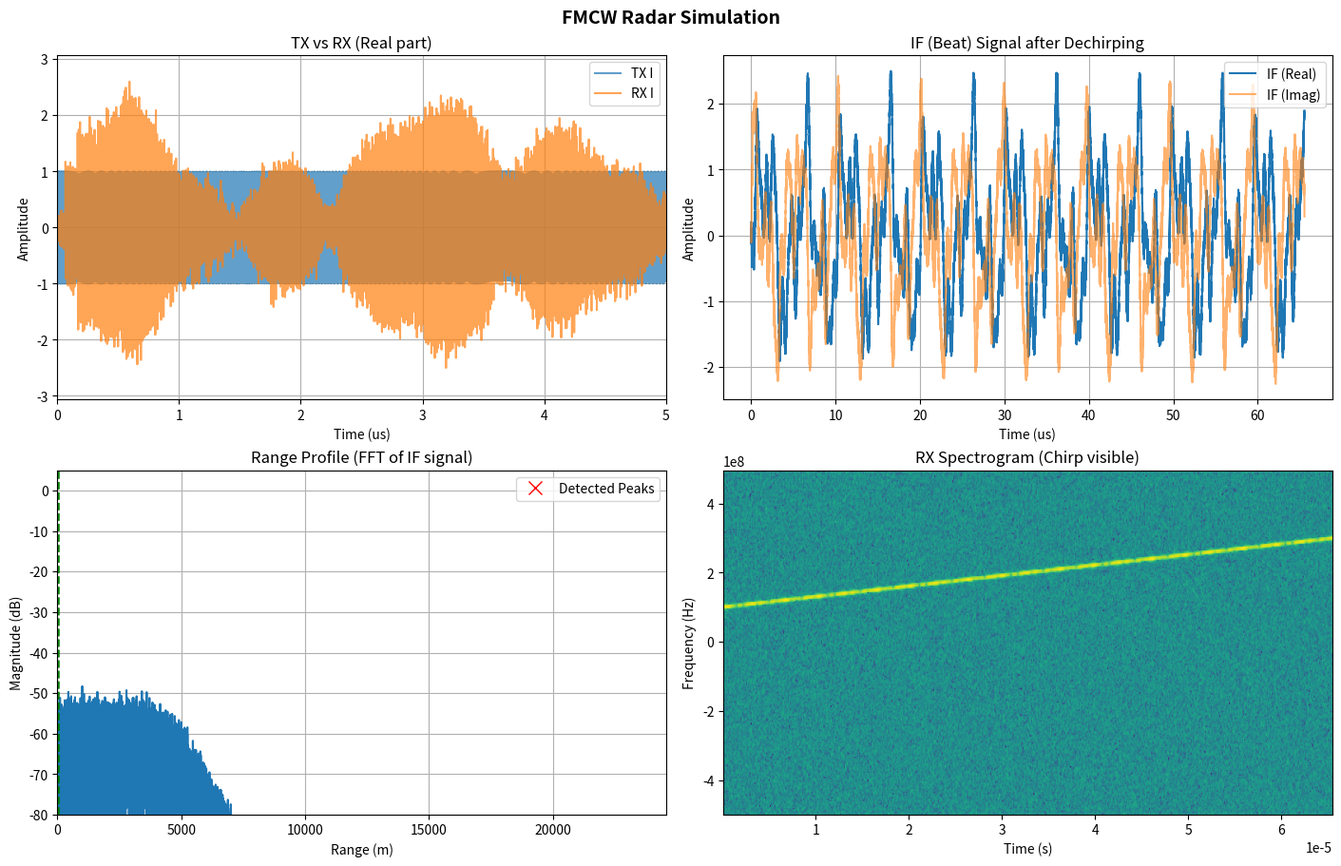

This chart was generated by the following Python code:
import numpy as np
import matplotlib.pyplot as plt
from scipy import signal
from scipy.signal import butter, filtfilt


# =====================================================
# FMCW Radar Simulation Parameters
# =====================================================
class FMCWRadar:
    def __init__(self):
        # System parameters
        self.fs = 1e9                    # Sample rate (1 GHz)
        self.c = 299792458               # Speed of light (m/s)
        
        # FMCW chirp parameters
        self.f_start = 100e6             # Start frequency (100 MHz, baseband)
        self.bandwidth = 200e6           # Sweep bandwidth (200 MHz)
        self.sweep_duration = 65536 / self.fs  # Sweep duration (s)
        self.num_samples = int(self.sweep_duration * self.fs)
        
        # Derived parameters
        self.chirp_rate = self.bandwidth / self.sweep_duration  # Hz/s
        self.range_resolution = self.c / (2 * self.bandwidth)
        self.max_range = (self.fs / 2) * self.c / (2 * self.chirp_rate)
        
        print(f"=== FMCW Radar Configuration ===")
        print(f"Sample rate:         {self.fs/1e6:.2f} MHz")
        print(f"Bandwidth:           {self.bandwidth/1e6:.2f} MHz")
        print(f"Sweep duration:      {self.sweep_duration*1e6:.2f} us")
        print(f"Number of samples:   {self.num_samples}")
        print(f"Chirp rate:          {self.chirp_rate/1e12:.4f} THz/s")
        print(f"Range resolution:    {self.range_resolution:.4f} m")
        print(f"Max unambig. range:  {self.max_range:.2f} m")
        print(f"================================\n")

    def generate_fmcw_chirp(self):
        """Generate a complex baseband FMCW chirp signal."""
        t = np.arange(self.num_samples) / self.fs
        # Phase: 2*pi*(f_start*t + 0.5*K*t^2)
        phase = 2 * np.pi * (self.f_start * t + 0.5 * self.chirp_rate * t**2)
        chirp = np.exp(1j * phase)
        return t, chirp

    def simulate_targets(self, tx_signal, targets, snr_db=20):
        """
        Simulate received signal from multiple targets.
        
        targets: list of dicts with keys 'range' (m), 'rcs' (relative amplitude), 'velocity' (m/s, optional)
        """
        rx_signal = np.zeros_like(tx_signal, dtype=complex)
        t = np.arange(len(tx_signal)) / self.fs
        
        for tgt in targets:
            R = tgt['range']
            amp = tgt['rcs']
            vel = tgt.get('velocity', 0.0)
            
            # Round-trip time delay
            tau = 2 * R / self.c
            delay_samples = int(tau * self.fs)
            
            # Doppler frequency shift (assume carrier ~ f_start for simplicity here)
            f_carrier = self.f_start + self.bandwidth / 2
            f_doppler = 2 * vel * f_carrier / self.c
            
            # Create delayed copy of TX
            delayed = np.zeros_like(tx_signal, dtype=complex)
            if delay_samples < len(tx_signal):
                # Re-generate the TX with time shifted by tau (proper modeling)
                phase = 2 * np.pi * (
                    self.f_start * (t - tau) +
                    0.5 * self.chirp_rate * (t - tau)**2
                )
                # Apply Doppler shift
                delayed = amp * np.exp(1j * phase) * np.exp(1j * 2 * np.pi * f_doppler * t)
                # Zero-out samples before signal arrives
                delayed[:delay_samples] = 0
                rx_signal += delayed
        
        # Add complex Gaussian noise
        signal_power = np.mean(np.abs(rx_signal)**2)
        if signal_power == 0:
            signal_power = 1e-12
        noise_power = signal_power / (10**(snr_db / 10))
        noise = np.sqrt(noise_power / 2) * (
            np.random.randn(len(rx_signal)) + 1j * np.random.randn(len(rx_signal))
        )
        rx_signal += noise
        return rx_signal

    def dechirp(self, rx_signal, tx_signal):
        """
        Mix RX with conjugate of TX (dechirping / matched filter for FMCW).
        Produces beat frequency proportional to range.
        """
        if_output = rx_signal * np.conj(tx_signal)
        return if_output

    def lowpass_filter(self, x, cutoff):
        """Low-pass filter the IF signal."""
        nyq = self.fs / 2
        normalized = cutoff / nyq
        b, a = butter(4, normalized, btype='low')
        return filtfilt(b, a, x)

    def range_fft(self, if_output, n_fft=None):
        """Compute the range profile via FFT of the IF (beat) signal."""
        n = len(if_output)
        if n_fft is None:
            n_fft = n
        
        # Apply window to reduce sidelobes
        window = np.hanning(n)
        windowed = if_output * window
        
        # Zero pad
        if n_fft > n:
            windowed = np.pad(windowed, (0, n_fft - n), mode='constant')
        
        fft_result = np.fft.fft(windowed, n=n_fft)
        fft_mag = np.abs(fft_result)
        
        # Frequency axis (complex signal -> use full fftfreq)
        f_axis = np.fft.fftfreq(n_fft, 1 / self.fs)
        
        # Shift to center
        fft_mag = np.fft.fftshift(fft_mag)
        f_axis = np.fft.fftshift(f_axis)
        
        # Convert beat frequency -> range
        range_axis = f_axis * self.c / (2 * self.chirp_rate)
        
        return range_axis, fft_mag, f_axis


# =====================================================
# Run Simulation
# =====================================================
def main():
    radar = FMCWRadar()
    
    # 1. Generate TX FMCW chirp
    t, tx_signal = radar.generate_fmcw_chirp()
    
    # 2. Define simulated targets (range in meters, rcs = relative amplitude)
    targets = [
        {'range': 10.0,  'rcs': 1.0,  'velocity': 0.0},
        {'range': 25.0,  'rcs': 0.7,  'velocity': 0.0},
        {'range': 50.0,  'rcs': 0.5,  'velocity': 0.0},
        {'range': 80.0,  'rcs': 0.3,  'velocity': 0.0},
    ]
    print("Simulated targets:")
    for tgt in targets:
        print(f"  Range: {tgt['range']:6.2f} m  |  RCS: {tgt['rcs']:.2f}")
    print()
    
    # 3. Simulate received signal (with noise)
    rx_signal = radar.simulate_targets(tx_signal, targets, snr_db=15)
    
    # 4. Dechirp (mix RX with conj(TX))
    if_output_raw = radar.dechirp(rx_signal, tx_signal)
    
    # 5. Low-pass filter the IF signal
    cutoff = radar.bandwidth / 2
    if_output_filt = radar.lowpass_filter(if_output_raw, cutoff)
    
    # 6. Range FFT
    range_axis, fft_mag, f_axis = radar.range_fft(if_output_filt, n_fft=4 * len(if_output_filt))
    fft_db = 20 * np.log10(fft_mag / np.max(fft_mag) + 1e-12)
    
    # 7. Peak detection
    # Only consider positive ranges
    pos_mask = range_axis >= 0
    pos_range = range_axis[pos_mask]
    pos_db = fft_db[pos_mask]
    peaks, _ = signal.find_peaks(pos_db, height=-30, distance=10)
    
    print("\nDetected peaks:")
    for p in peaks:
        print(f"  Range: {pos_range[p]:6.2f} m  |  Magnitude: {pos_db[p]:6.2f} dB")
    
    # =====================================================
    # Plotting
    # =====================================================
    fig, axs = plt.subplots(2, 2, figsize=(14, 9), constrained_layout=True)
    
    # --- TX/RX time domain ---
    axs[0, 0].plot(t * 1e6, np.real(tx_signal), label='TX I', alpha=0.7)
    axs[0, 0].plot(t * 1e6, np.real(rx_signal), label='RX I', alpha=0.7)
    axs[0, 0].set_title('TX vs RX (Real part)')
    axs[0, 0].set_xlabel('Time (us)')
    axs[0, 0].set_ylabel('Amplitude')
    axs[0, 0].legend()
    axs[0, 0].grid(True)
    axs[0, 0].set_xlim(0, 5)  # zoom in
    
    # --- IF signal (beat) ---
    axs[0, 1].plot(t * 1e6, np.real(if_output_filt), label='IF (Real)')
    axs[0, 1].plot(t * 1e6, np.imag(if_output_filt), label='IF (Imag)', alpha=0.6)
    axs[0, 1].set_title('IF (Beat) Signal after Dechirping')
    axs[0, 1].set_xlabel('Time (us)')
    axs[0, 1].set_ylabel('Amplitude')
    axs[0, 1].legend()
    axs[0, 1].grid(True)
    
    # --- Range Profile ---
    axs[1, 0].plot(range_axis, fft_db)
    axs[1, 0].plot(pos_range[peaks], pos_db[peaks], 'rx', markersize=10, label='Detected Peaks')
    for tgt in targets:
        axs[1, 0].axvline(tgt['range'], color='g', linestyle='--', alpha=0.5)
    axs[1, 0].set_title('Range Profile (FFT of IF signal)')
    axs[1, 0].set_xlabel('Range (m)')
    axs[1, 0].set_ylabel('Magnitude (dB)')
    axs[1, 0].set_xlim(0, radar.max_range)
    axs[1, 0].set_ylim(-80, 5)
    axs[1, 0].legend()
    axs[1, 0].grid(True)
    
    # --- Spectrogram of RX ---
    axs[1, 1].specgram(rx_signal, Fs=radar.fs, NFFT=256, noverlap=128, cmap='viridis')
    axs[1, 1].set_title('RX Spectrogram (Chirp visible)')
    axs[1, 1].set_xlabel('Time (s)')
    axs[1, 1].set_ylabel('Frequency (Hz)')
    
    plt.suptitle('FMCW Radar Simulation', fontsize=14, fontweight='bold')
    plt.show()


if __name__ == '__main__':
    main()
